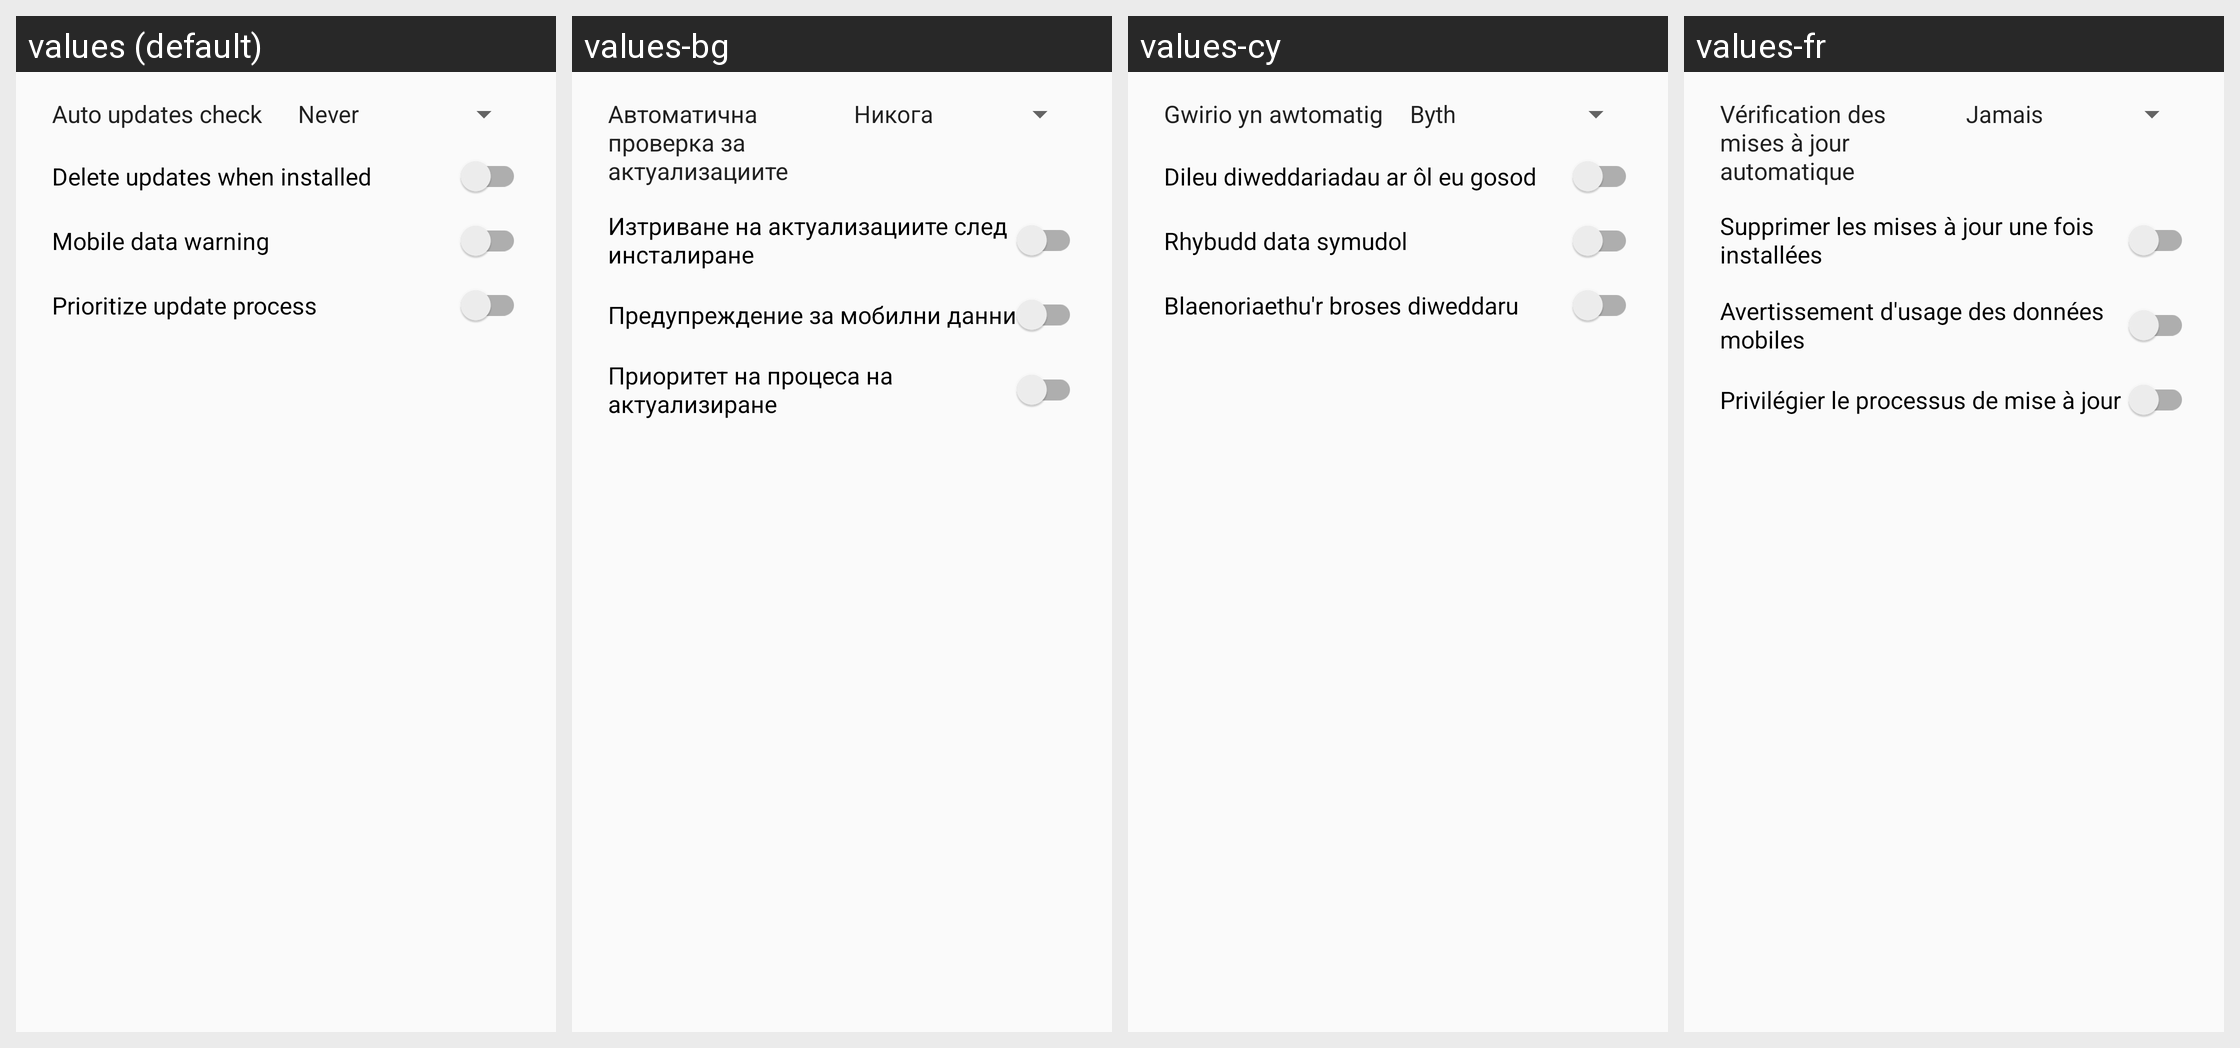

The Android screen above is rendered under several locales of the same app. Produce the string resources it draws, with the default and per-locale values.
Android screen res/layout/preferences_dialog.xml rendered under 4 locales, left to right: values (default), values-bg, values-cy, values-fr. Device: Nexus 5 (rendered at 1080×1920; each locale shown at half size, 540×960, under a caption strip naming it); theme AppTheme.
Other locales in the repository, not shown: values-ar, values-ast-rES, values-az, values-bs, values-ca, values-cs, values-da, values-de, values-el, values-en-rAU, values-en-rCA, values-en-rGB, values-en-rIN, values-es, values-es-rUS, values-et, values-eu, values-fi, values-gd, values-gl, values-hr, values-hu, values-in, values-it, values-iw, values-ja, values-ja-rJP, values-ka, values-kn, values-ko, values-nb, values-nl, values-pl, values-pt-rBR, values-pt-rPT, values-ro, values-ru, values-sk, values-sl, values-sq, values-sr, values-sv, values-th, values-tr, values-uk, values-vi, values-zh-rCN, values-zh-rTW.
Strings drawn on this screen, with the default value and each locale's value (text and hints the layout hard-codes, and strings that could not be matched under every locale, appear in the picture but are not listed):

menu_auto_updates_check
  values: Auto updates check
  values-bg: Автоматична проверка за актуализациите
  values-cy: Gwirio yn awtomatig
  values-fr: Vérification des mises à jour automatique

menu_auto_delete_updates
  values: Delete updates when installed
  values-bg: Изтриване на актуализациите след инсталиране
  values-cy: Dileu diweddariadau ar ôl eu gosod
  values-fr: Supprimer les mises à jour une fois installées

menu_mobile_data_warning
  values: Mobile data warning
  values-bg: Предупреждение за мобилни данни
  values-cy: Rhybudd data symudol
  values-fr: Avertissement d'usage des données mobiles

menu_ab_perf_mode
  values: Prioritize update process
  values-bg: Приоритет на процеса на актуализиране
  values-cy: Blaenoriaethu'r broses diweddaru
  values-fr: Privilégier le processus de mise à jour
